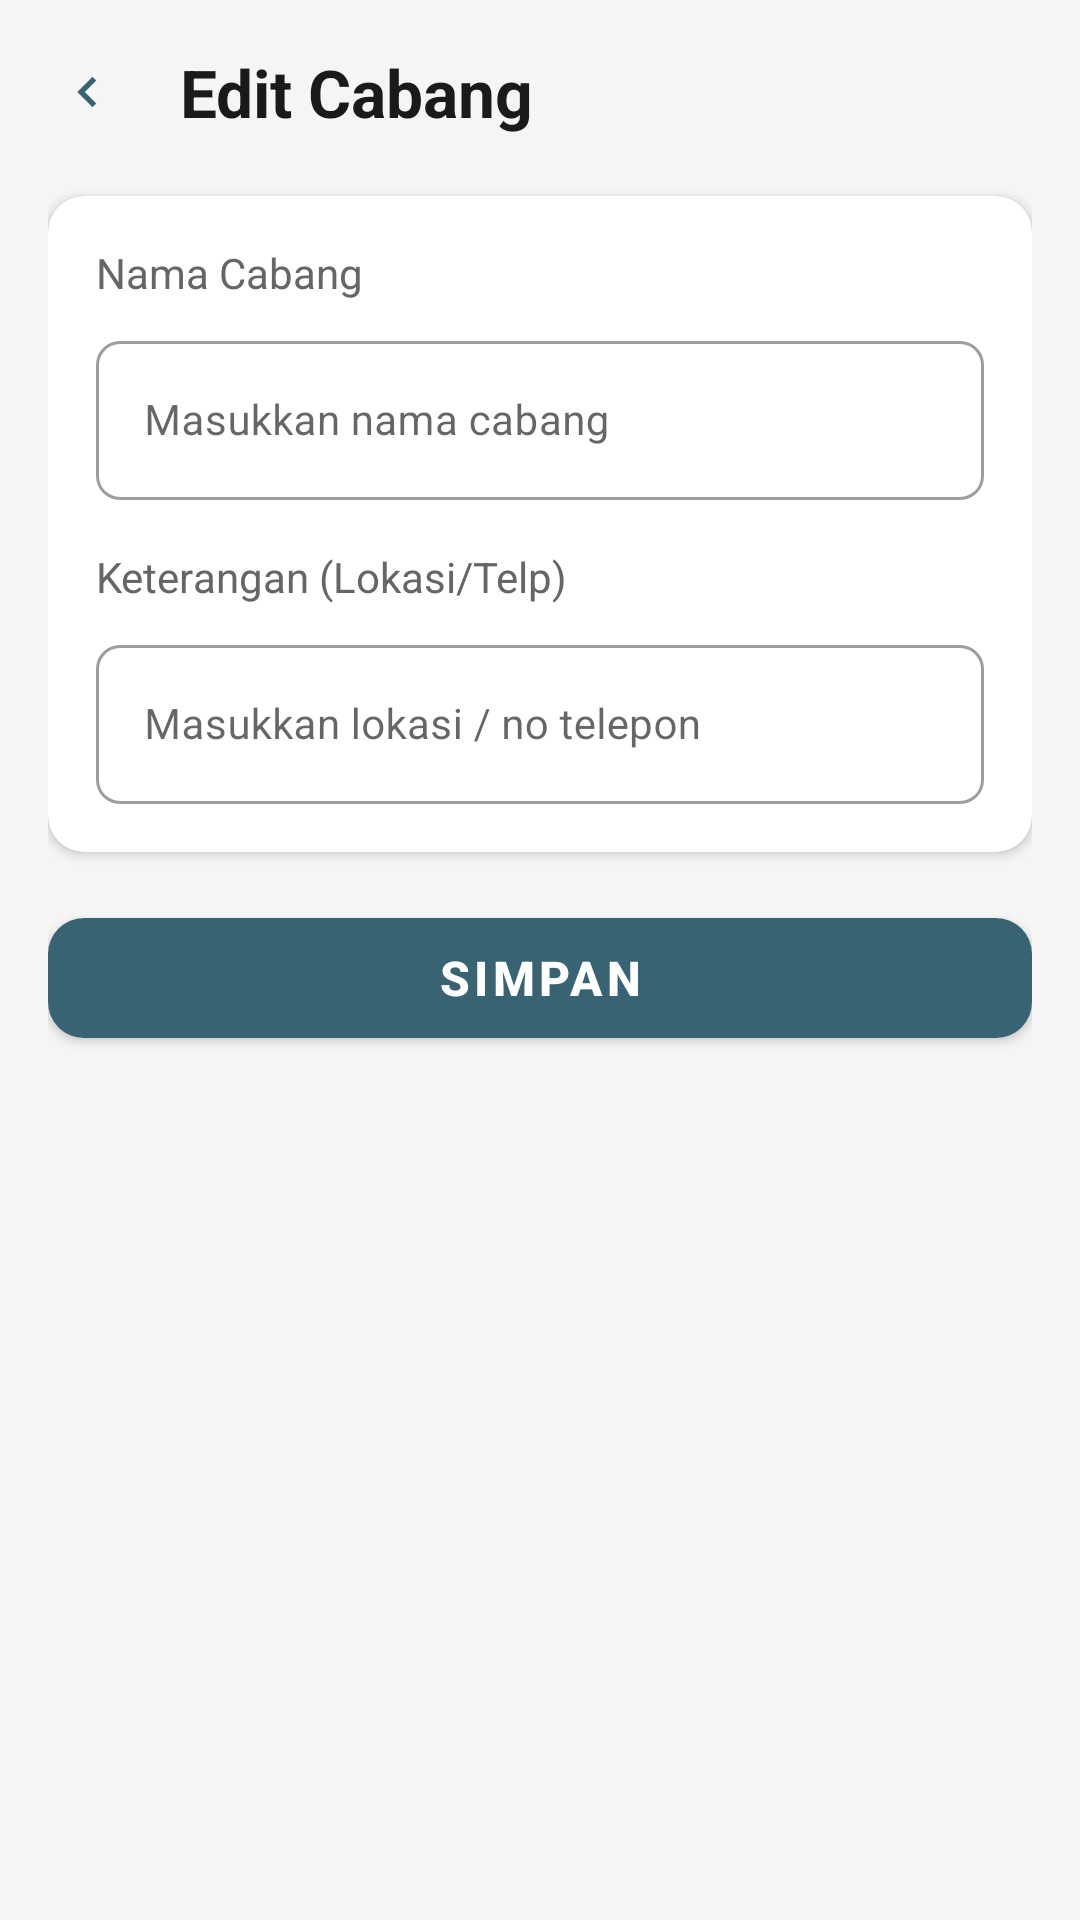

Android layout source for this screen:
<!-- AndroidManifest.xml: application theme Theme.Sellio -->
<!-- res/layout/activity_mod_cabang.xml -->
<?xml version="1.0" encoding="utf-8"?>
<ScrollView xmlns:android="http://schemas.android.com/apk/res/android"
    xmlns:app="http://schemas.android.com/apk/res-auto"
    android:id="@+id/main"
    android:layout_width="match_parent"
    android:layout_height="match_parent"
    android:background="@color/bg_main">

    <LinearLayout
        android:layout_width="match_parent"
        android:layout_height="wrap_content"
        android:orientation="vertical"
        android:padding="16dp">

        <LinearLayout
            android:layout_width="match_parent"
            android:layout_height="wrap_content"
            android:orientation="horizontal"
            android:gravity="center_vertical"
            android:layout_marginBottom="20dp">

            <ImageView
                android:id="@+id/btnBack"
                android:layout_width="28dp"
                android:layout_height="28dp"
                android:src="@drawable/ic_back"
                android:padding="4dp" />

            <TextView
                android:id="@+id/tvTitle"
                android:layout_width="0dp"
                android:layout_height="wrap_content"
                android:layout_weight="1"
                android:text="Edit Cabang"
                android:textSize="22sp"
                android:textStyle="bold"
                android:textColor="@color/text_primary"
                android:layout_marginStart="16dp" />
        </LinearLayout>

        <com.google.android.material.card.MaterialCardView
            android:layout_width="match_parent"
            android:layout_height="wrap_content"
            android:layout_marginBottom="16dp"
            app:cardCornerRadius="12dp"
            app:cardElevation="2dp"
            app:cardBackgroundColor="@color/card_bg">

            <LinearLayout
                android:layout_width="match_parent"
                android:layout_height="wrap_content"
                android:orientation="vertical"
                android:padding="16dp">

                <TextView
                    android:layout_width="wrap_content"
                    android:layout_height="wrap_content"
                    android:text="Nama Cabang"
                    android:textSize="14sp"
                    android:textColor="@color/text_secondary"
                    android:layout_marginBottom="8dp" />

                <com.google.android.material.textfield.TextInputLayout
                    android:layout_width="match_parent"
                    android:layout_height="wrap_content"
                    android:layout_marginBottom="16dp"
                    style="@style/Widget.MaterialComponents.TextInputLayout.OutlinedBox"
                    app:boxCornerRadiusTopStart="8dp"
                    app:boxCornerRadiusTopEnd="8dp"
                    app:boxCornerRadiusBottomStart="8dp"
                    app:boxCornerRadiusBottomEnd="8dp">

                    <com.google.android.material.textfield.TextInputEditText
                        android:id="@+id/etNamaCabang"
                        android:layout_width="match_parent"
                        android:layout_height="wrap_content"
                        android:hint="Masukkan nama cabang"
                        android:textSize="14sp" />
                </com.google.android.material.textfield.TextInputLayout>

                <TextView
                    android:layout_width="wrap_content"
                    android:layout_height="wrap_content"
                    android:text="Keterangan (Lokasi/Telp)"
                    android:textSize="14sp"
                    android:textColor="@color/text_secondary"
                    android:layout_marginBottom="8dp" />

                <com.google.android.material.textfield.TextInputLayout
                    android:layout_width="match_parent"
                    android:layout_height="wrap_content"
                    style="@style/Widget.MaterialComponents.TextInputLayout.OutlinedBox"
                    app:boxCornerRadiusTopStart="8dp"
                    app:boxCornerRadiusTopEnd="8dp"
                    app:boxCornerRadiusBottomStart="8dp"
                    app:boxCornerRadiusBottomEnd="8dp">

                    <com.google.android.material.textfield.TextInputEditText
                        android:id="@+id/etKeterangan"
                        android:layout_width="match_parent"
                        android:layout_height="wrap_content"
                        android:hint="Masukkan lokasi / no telepon"
                        android:textSize="14sp" />
                </com.google.android.material.textfield.TextInputLayout>

            </LinearLayout>
        </com.google.android.material.card.MaterialCardView>

        <com.google.android.material.button.MaterialButton
            android:id="@+id/btnSimpan"
            android:layout_width="match_parent"
            android:layout_height="52dp"
            android:text="Simpan"
            android:textSize="16sp"
            android:textStyle="bold"
            android:textColor="#FFFFFF"
            app:backgroundTint="#386373"
            app:cornerRadius="12dp" />

    </LinearLayout>
</ScrollView>
<!-- resources referenced by this layout -->
<resources>
  <color name="bg_main">#F5F5F5</color>
  <color name="card_bg">#FFFFFF</color>
  <color name="text_primary">#1A1A1A</color>
  <color name="text_secondary">#666666</color>
  <!-- drawable ic_back: png bitmap (drawable, 326 bytes) -->
  <style name="Theme.Sellio" parent="Theme.MaterialComponents.DayNight.NoActionBar">
          
          <item name="colorPrimary">#386373</item>
          <item name="colorPrimaryVariant">#2D525F</item>
          <item name="colorOnPrimary">@color/white</item>
  
          
          <item name="colorSecondary">#FF9800</item>
          <item name="colorSecondaryVariant">#F57C00</item>
          <item name="colorOnSecondary">@color/black</item>
  
          
          <item name="android:windowBackground">#F5F5F5</item>
          <item name="android:colorBackground">#F5F5F5</item>
  
          
          <item name="android:statusBarColor">?attr/colorPrimaryVariant</item>
  
          
          <item name="android:colorBackgroundFloating">#FFFFFF</item>
  
          
          <item name="android:textColorPrimary">#1A1A1A</item>
          <item name="android:textColorSecondary">#666666</item>
          <item name="android:textColorHint">#999999</item>
  
          
          <item name="colorControlNormal">#666666</item>
          <item name="colorControlActivated">#386373</item>
          <item name="colorControlHighlight">#20B0B0B0</item>
      </style>
  <color name="white">#FFFFFFFF</color>
  <color name="black">#FF000000</color>
</resources>
